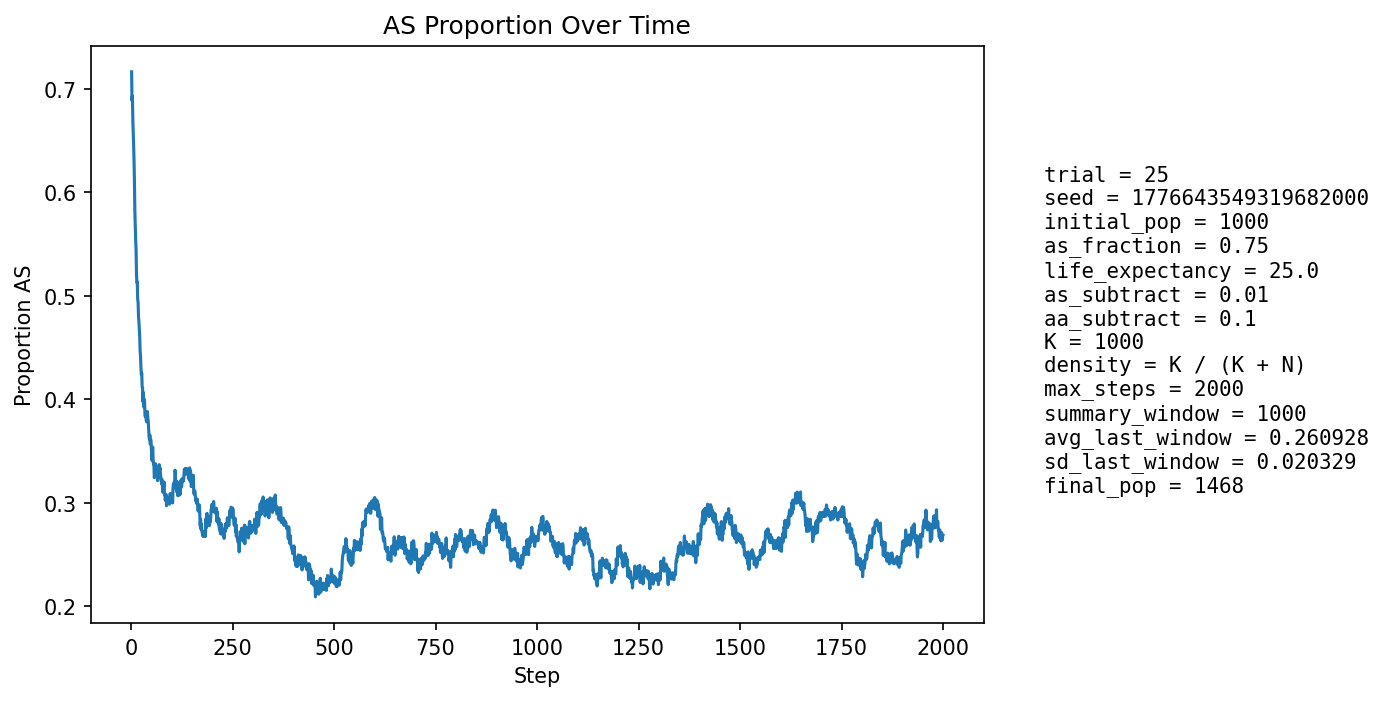

The data file committed next to this chart (first rows):
step, population_size, births, newborn_AA, newborn_AS, newborn_SS, prop_newborn_AA, prop_newborn_AS, prop_newborn_SS, prop_repro_AA, prop_repro_AS, prop_AS_population
1, 1029, 256, 96, 124, 36, 0.375, 0.4844, 0.1406, 0.248, 0.752, 0.7162
2, 1040, 252, 107, 109, 36, 0.4246, 0.4325, 0.1429, 0.2461, 0.7539, 0.6885
3, 1035, 251, 78, 125, 48, 0.3108, 0.498, 0.1912, 0.2441, 0.7559, 0.6928
4, 1052, 253, 98, 117, 38, 0.3874, 0.4625, 0.1502, 0.2408, 0.7592, 0.6702
5, 1061, 256, 95, 119, 42, 0.3711, 0.4648, 0.1641, 0.2681, 0.7319, 0.6588
6, 1079, 259, 102, 122, 35, 0.3938, 0.471, 0.1351, 0.3034, 0.6966, 0.645
7, 1106, 258, 110, 125, 23, 0.4264, 0.4845, 0.08915, 0.3153, 0.6847, 0.6302
8, 1119, 259, 118, 113, 28, 0.4556, 0.4363, 0.1081, 0.3388, 0.6612, 0.6095
9, 1140, 261, 136, 101, 24, 0.5211, 0.387, 0.09195, 0.3574, 0.6426, 0.5816
10, 1153, 264, 132, 103, 29, 0.5, 0.3902, 0.1098, 0.3752, 0.6248, 0.5655
11, 1178, 270, 133, 115, 22, 0.4926, 0.4259, 0.08148, 0.3941, 0.6059, 0.5535
12, 1199, 271, 129, 122, 20, 0.476, 0.4502, 0.0738, 0.4179, 0.5821, 0.5446
13, 1220, 272, 149, 106, 17, 0.5478, 0.3897, 0.0625, 0.4415, 0.5585, 0.5213
14, 1223, 272, 137, 105, 30, 0.5037, 0.386, 0.1103, 0.4553, 0.5447, 0.5127
15, 1245, 278, 133, 124, 21, 0.4784, 0.446, 0.07554, 0.4693, 0.5307, 0.5133
16, 1264, 280, 154, 110, 16, 0.55, 0.3929, 0.05714, 0.4738, 0.5262, 0.496
17, 1272, 282, 143, 115, 24, 0.5071, 0.4078, 0.08511, 0.4906, 0.5094, 0.4937
18, 1282, 282, 156, 102, 24, 0.5532, 0.3617, 0.08511, 0.5016, 0.4984, 0.4797
19, 1291, 284, 152, 108, 24, 0.5352, 0.3803, 0.08451, 0.5008, 0.4992, 0.4748
20, 1309, 286, 160, 109, 17, 0.5594, 0.3811, 0.05944, 0.5107, 0.4893, 0.4675
21, 1326, 287, 165, 108, 14, 0.5749, 0.3763, 0.04878, 0.5098, 0.4902, 0.46
22, 1343, 288, 181, 99, 8, 0.6285, 0.3438, 0.02778, 0.5187, 0.4813, 0.446
23, 1347, 286, 166, 103, 17, 0.5804, 0.3601, 0.05944, 0.5247, 0.4753, 0.4417
24, 1355, 288, 177, 96, 15, 0.6146, 0.3333, 0.05208, 0.5362, 0.4638, 0.4303
25, 1355, 290, 173, 95, 22, 0.5966, 0.3276, 0.07586, 0.5409, 0.4591, 0.4236
26, 1369, 294, 169, 111, 14, 0.5748, 0.3776, 0.04762, 0.5535, 0.4465, 0.4251
27, 1376, 293, 185, 93, 15, 0.6314, 0.3174, 0.05119, 0.564, 0.436, 0.4113
28, 1392, 294, 182, 105, 7, 0.619, 0.3571, 0.02381, 0.5731, 0.4269, 0.4109
29, 1399, 292, 196, 87, 9, 0.6712, 0.2979, 0.03082, 0.5817, 0.4183, 0.3974
30, 1403, 294, 169, 111, 14, 0.5748, 0.3776, 0.04762, 0.5793, 0.4207, 0.4063
31, 1412, 297, 192, 91, 14, 0.6465, 0.3064, 0.04714, 0.5891, 0.4109, 0.3924
32, 1423, 299, 175, 114, 10, 0.5853, 0.3813, 0.03344, 0.5922, 0.4078, 0.3999
33, 1431, 298, 182, 107, 9, 0.6107, 0.3591, 0.0302, 0.6044, 0.3956, 0.3969
34, 1431, 297, 196, 86, 15, 0.6599, 0.2896, 0.05051, 0.5992, 0.4008, 0.3843
35, 1431, 297, 189, 94, 14, 0.6364, 0.3165, 0.04714, 0.6072, 0.3928, 0.3829
36, 1430, 299, 177, 105, 17, 0.592, 0.3512, 0.05686, 0.6003, 0.3997, 0.3874
37, 1436, 302, 194, 93, 15, 0.6424, 0.3079, 0.04967, 0.5989, 0.4011, 0.3795
38, 1439, 300, 193, 95, 12, 0.6433, 0.3167, 0.04, 0.6096, 0.3904, 0.378
39, 1440, 300, 182, 104, 14, 0.6067, 0.3467, 0.04667, 0.6115, 0.3885, 0.3819
40, 1446, 299, 176, 111, 12, 0.5886, 0.3712, 0.04013, 0.6096, 0.3904, 0.388
41, 1448, 299, 190, 96, 13, 0.6355, 0.3211, 0.04348, 0.612, 0.388, 0.3812
42, 1453, 300, 194, 95, 11, 0.6467, 0.3167, 0.03667, 0.6177, 0.3823, 0.3785
43, 1455, 300, 202, 86, 12, 0.6733, 0.2867, 0.04, 0.6128, 0.3872, 0.3704
44, 1457, 300, 205, 83, 12, 0.6833, 0.2767, 0.04, 0.6092, 0.3908, 0.3638
45, 1451, 301, 199, 87, 15, 0.6611, 0.289, 0.04983, 0.6116, 0.3884, 0.3611
46, 1454, 302, 189, 100, 13, 0.6258, 0.3311, 0.04305, 0.6108, 0.3892, 0.3652
47, 1456, 302, 202, 87, 13, 0.6689, 0.2881, 0.04305, 0.6189, 0.3811, 0.3565
48, 1465, 302, 195, 102, 5, 0.6457, 0.3377, 0.01656, 0.6316, 0.3684, 0.3611
49, 1466, 300, 199, 95, 6, 0.6633, 0.3167, 0.02, 0.636, 0.364, 0.3581
50, 1462, 300, 204, 83, 13, 0.68, 0.2767, 0.04333, 0.6333, 0.3667, 0.3502
51, 1467, 301, 216, 77, 8, 0.7176, 0.2558, 0.02658, 0.641, 0.359, 0.3408
52, 1468, 302, 195, 99, 8, 0.6457, 0.3278, 0.02649, 0.6411, 0.3589, 0.3488
53, 1473, 302, 190, 104, 8, 0.6291, 0.3444, 0.02649, 0.6421, 0.3579, 0.3537
54, 1483, 302, 215, 85, 2, 0.7119, 0.2815, 0.006623, 0.6475, 0.3525, 0.3419
55, 1479, 301, 211, 79, 11, 0.701, 0.2625, 0.03654, 0.6564, 0.3436, 0.3367
56, 1481, 303, 209, 83, 11, 0.6898, 0.2739, 0.0363, 0.6485, 0.3515, 0.3356
57, 1484, 304, 223, 73, 8, 0.7336, 0.2401, 0.02632, 0.6401, 0.3599, 0.3241
58, 1487, 304, 208, 89, 7, 0.6842, 0.2928, 0.02303, 0.6495, 0.3505, 0.3282
59, 1488, 303, 196, 100, 7, 0.6469, 0.33, 0.0231, 0.6565, 0.3435, 0.3347
60, 1490, 303, 198, 100, 5, 0.6535, 0.33, 0.0165, 0.6653, 0.3347, 0.3376
... 1,940 more rows
